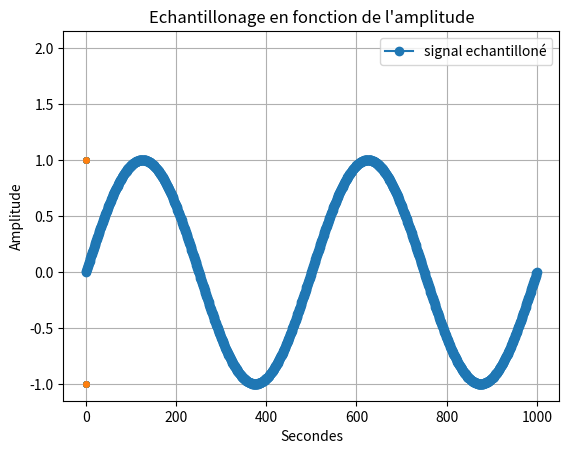

Python code for this plot:
import random as rand

import numpy as np #importation de numpy
import matplotlib.pyplot as plt

F=2 #assigniation d'un variable F a valeur 2
T=np.linspace(0,1,1001) #Assigniation de la variable T avec le module numpy pour creer un espace de ligne compris entre 0 et 1001 avec un pas de 1  

X1=np.sin(F*np.pi*2*T) #Assigniation de la varibale X1 avec le module numpy pour creer une sinusoide avec la varibale F la valeurs pi du module numpy et la variable T 

Bx1= [i+rand.randint(-6,7)/10 for i in X1]

q=0.5 # pas de quantification 

X1q = q*np.round(X1/q) # signal quantifié 

E=X1-X1q #ereur de quantification 

Te=2

Fe = F*2

Xech=np.sin(F*np.pi*2*T)

#3)

F2=2 #assigniation d'un variable F a valeur 2

T2=np.linspace(0.2,1,1001) #Assigniation de la variable T avec le module numpy pour creer un espace de ligne compris entre 0 et 1001 avec un pas de 1

X2=np.sin(F2*np.pi*2*T2)#Assigniation de la varibale X1 avec le module numpy pour creer une sinusoide avec la varibale F la valeurs pi du module numpy et la variable T 

#4) 
X3=X1+X2 #Addition des deux courbes X1 et X2
#2)3) 

# plt.plot(X1 , marker='o', color='tab:purple', label='X1') #Affichage de la courbe X1
# plt.plot(Bx1, color='tab:purple', label='Bruit de X1')
# plt.plot(X1q, color='tab:red', label='Signal quantifié')
# plt.plot(E, color='tab:cyan', label='Erreur de quantification')
plt.plot(Xech, marker='o', color='tab:blue', label='signal echantilloné')


# plt.plot(X2, marker='o', color='r', label='X2') #Afffichage de la courbe X2
# plt.plot(X3, marker='o', color='y', label='X3') #Afffichage de la courbe X3
plt.plot(F)# Y=2 car valeurs de F=2

temps = np.arange(0.0, 1.1, 0.1)
amplitude_min = -1
amplitude_max = 1
grille = np.meshgrid(temps, np.linspace(amplitude_min, amplitude_max, 2))
x = grille[0]
y = grille[1]
plt.plot(x, y, 'o', markersize=4)
plt.xlabel("Secondes") #Axes x =Secondes
plt.ylabel('Amplitude')#Axes y= Amplitude
plt.title("Echantillonage en fonction de l'amplitude") #Titre du graphe
plt.legend() #Affiche la legende
plt.grid() #affichage de la grille
plt.show() #Afficher le plot
plt.close() #Fermer le plot
